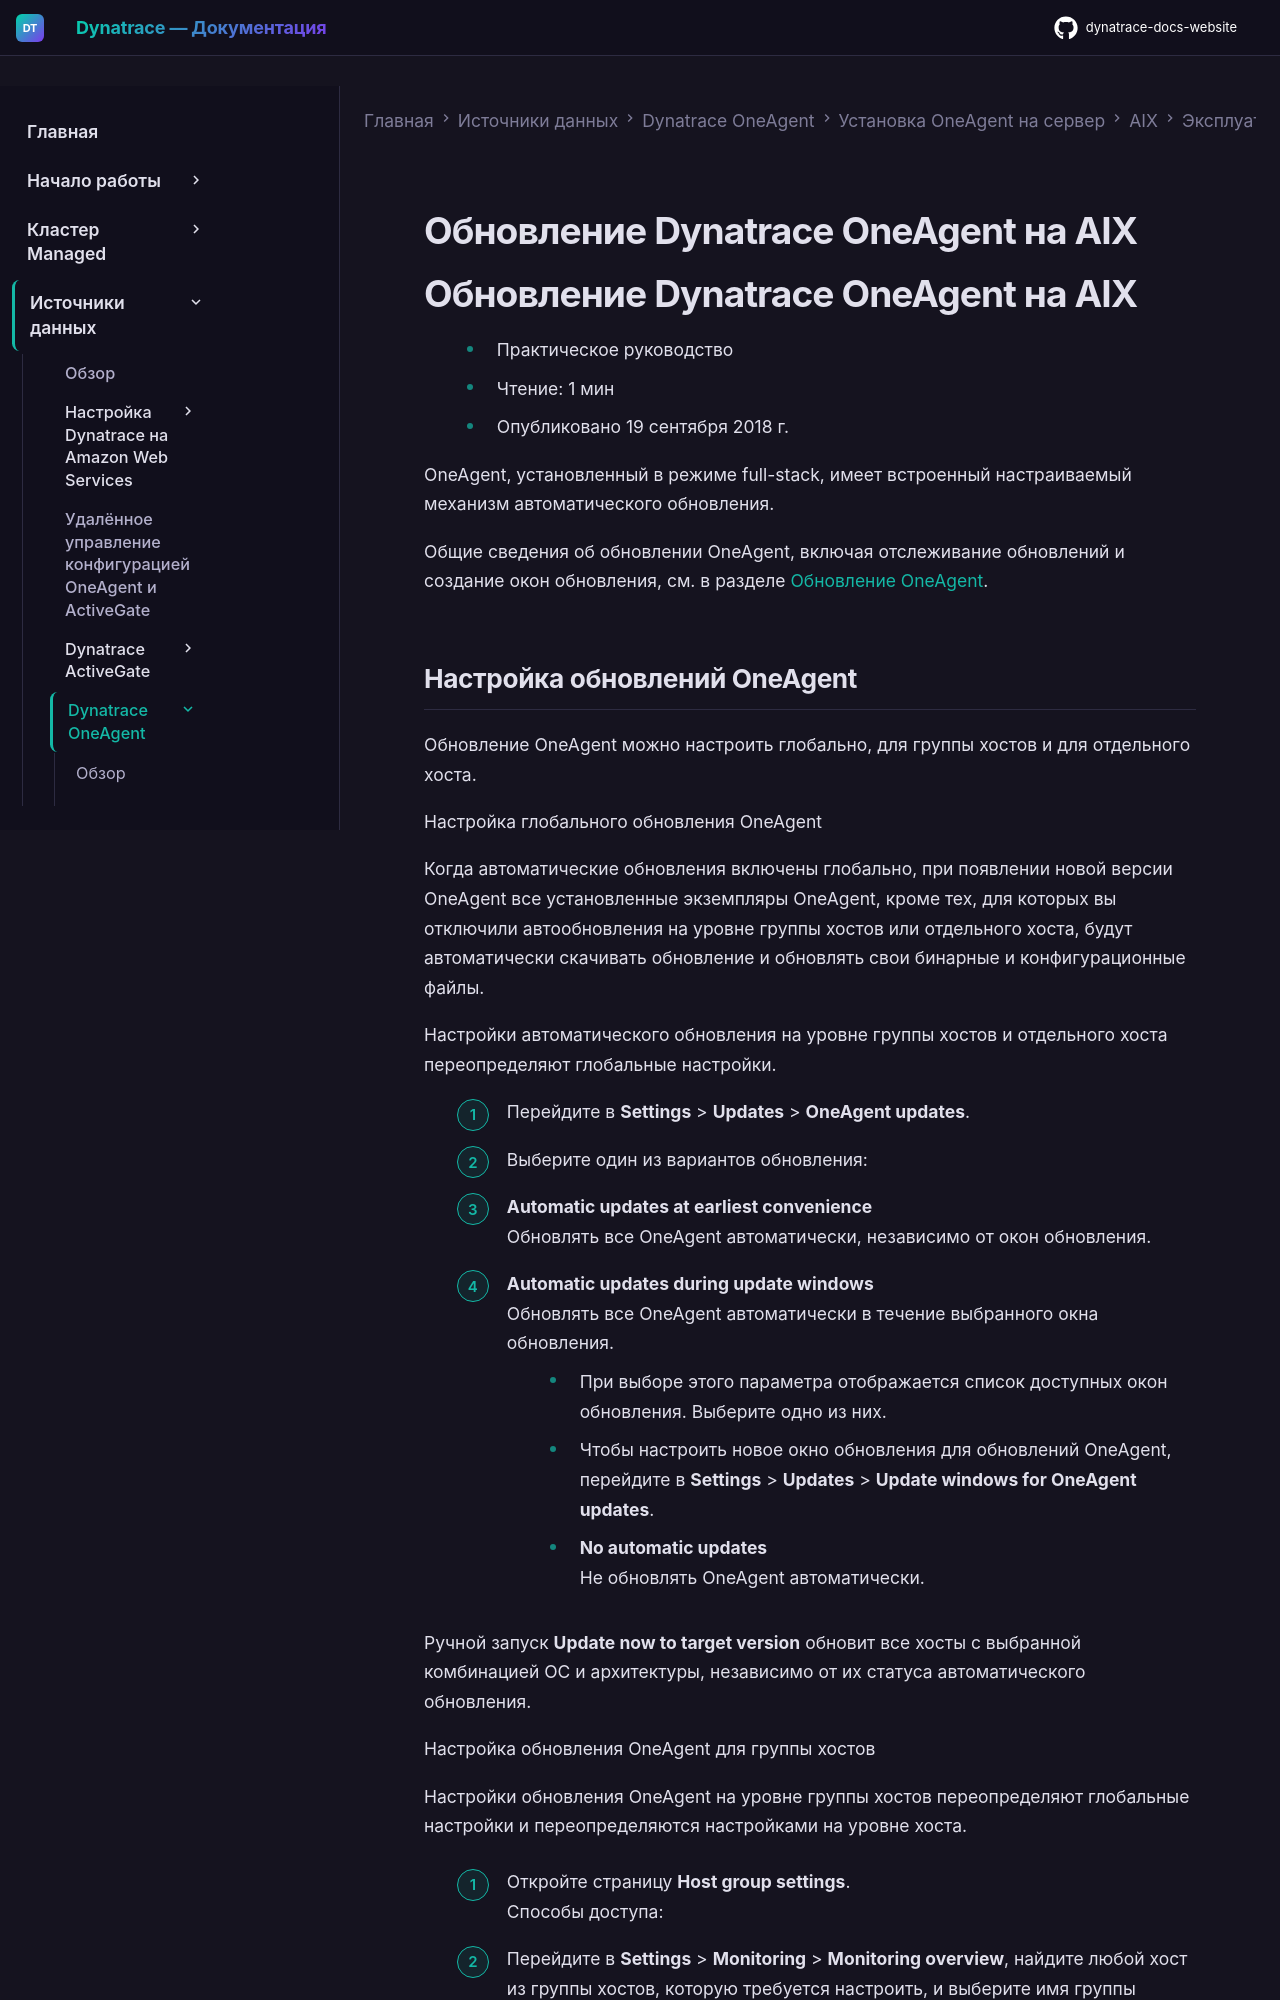

repository: Yerkebulan-Ardabayev/dynatrace-docs-website · page: managed-ru/ingest-from/dynatrace-oneagent/installation-and-operation/aix/operation/update-oneagent-on-aix/index.html · generator: mkdocs

---
title: Обновление Dynatrace OneAgent на AIX
source: https://docs.dynatrace.com/managed/ingest-from/dynatrace-oneagent/installation-and-operation/aix/operation/update-oneagent-on-aix
scraped: 2026-05-12T11:10:57.628054
---

# Обновление Dynatrace OneAgent на AIX

# Обновление Dynatrace OneAgent на AIX

* Практическое руководство
* Чтение: 1 мин
* Опубликовано 19 сентября 2018 г.

OneAgent, установленный в режиме full-stack, имеет встроенный настраиваемый механизм автоматического обновления.

Общие сведения об обновлении OneAgent, включая отслеживание обновлений и создание окон обновления, см. в разделе [Обновление OneAgent](/managed/ingest-from/dynatrace-oneagent/oneagent-update "Узнайте, как обновлять OneAgent.").
